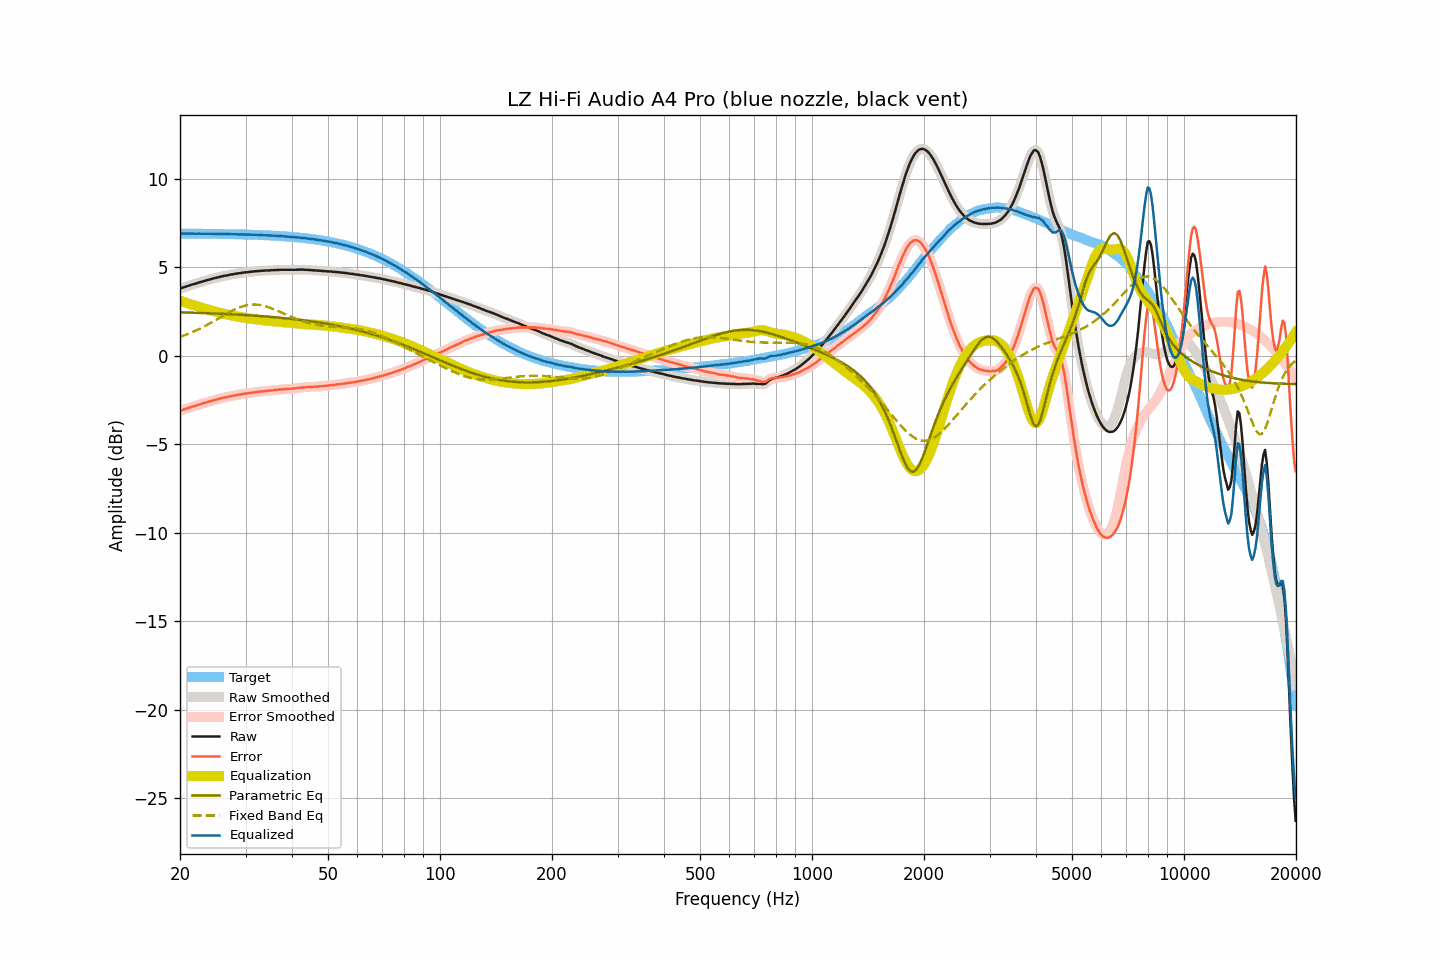

The data file committed next to this chart (first rows):
frequency, raw, smoothed, error, error_smoothed, equalization, parametric_eq, fixed_band_eq, equalized_raw, equalized_smoothed, target
20.00, 3.80, 3.80, -3.11, -3.11, 3.11, 2.45, 1.06, 6.91, 6.91, 6.91
20.20, 3.83, 3.83, -3.08, -3.08, 3.08, 2.45, 1.10, 6.91, 6.91, 6.91
20.40, 3.86, 3.86, -3.05, -3.05, 3.05, 2.45, 1.13, 6.91, 6.91, 6.91
20.61, 3.89, 3.89, -3.02, -3.02, 3.02, 2.45, 1.16, 6.90, 6.90, 6.91
20.81, 3.92, 3.92, -2.99, -2.99, 2.99, 2.44, 1.20, 6.90, 6.90, 6.90
21.02, 3.95, 3.95, -2.96, -2.96, 2.96, 2.44, 1.23, 6.90, 6.90, 6.90
21.23, 3.98, 3.98, -2.93, -2.93, 2.93, 2.44, 1.27, 6.90, 6.91, 6.90
21.44, 4.01, 4.01, -2.90, -2.90, 2.90, 2.43, 1.31, 6.90, 6.90, 6.90
21.66, 4.04, 4.03, -2.87, -2.87, 2.87, 2.43, 1.35, 6.90, 6.90, 6.90
21.87, 4.06, 4.06, -2.84, -2.84, 2.84, 2.43, 1.39, 6.90, 6.90, 6.90
22.09, 4.09, 4.09, -2.81, -2.81, 2.81, 2.43, 1.43, 6.90, 6.90, 6.90
22.31, 4.12, 4.11, -2.78, -2.78, 2.78, 2.42, 1.47, 6.90, 6.90, 6.90
22.54, 4.15, 4.14, -2.75, -2.76, 2.76, 2.42, 1.51, 6.90, 6.90, 6.90
22.76, 4.17, 4.17, -2.73, -2.73, 2.73, 2.42, 1.56, 6.89, 6.90, 6.90
22.99, 4.20, 4.20, -2.70, -2.70, 2.70, 2.41, 1.61, 6.90, 6.90, 6.90
23.22, 4.23, 4.22, -2.67, -2.67, 2.67, 2.41, 1.65, 6.90, 6.90, 6.90
23.45, 4.25, 4.25, -2.65, -2.65, 2.65, 2.41, 1.70, 6.89, 6.89, 6.89
23.69, 4.28, 4.27, -2.62, -2.62, 2.62, 2.40, 1.75, 6.89, 6.89, 6.89
23.92, 4.30, 4.30, -2.60, -2.59, 2.59, 2.40, 1.80, 6.89, 6.89, 6.89
24.16, 4.33, 4.32, -2.56, -2.57, 2.57, 2.40, 1.85, 6.89, 6.89, 6.89
24.40, 4.35, 4.35, -2.54, -2.54, 2.54, 2.39, 1.90, 6.89, 6.89, 6.89
24.65, 4.38, 4.37, -2.51, -2.51, 2.52, 2.39, 1.95, 6.89, 6.89, 6.89
24.89, 4.40, 4.39, -2.49, -2.49, 2.49, 2.39, 2.00, 6.89, 6.89, 6.89
25.14, 4.42, 4.42, -2.47, -2.47, 2.47, 2.38, 2.06, 6.88, 6.88, 6.89
25.39, 4.44, 4.44, -2.45, -2.44, 2.44, 2.38, 2.11, 6.88, 6.88, 6.88
25.65, 4.47, 4.46, -2.42, -2.42, 2.42, 2.37, 2.16, 6.89, 6.88, 6.88
25.91, 4.49, 4.49, -2.40, -2.40, 2.40, 2.37, 2.22, 6.88, 6.88, 6.88
26.16, 4.51, 4.51, -2.37, -2.37, 2.38, 2.37, 2.27, 6.88, 6.88, 6.88
26.43, 4.53, 4.52, -2.35, -2.36, 2.36, 2.36, 2.32, 6.88, 6.88, 6.88
26.69, 4.54, 4.54, -2.34, -2.34, 2.34, 2.36, 2.37, 6.87, 6.87, 6.88
26.96, 4.56, 4.56, -2.32, -2.32, 2.32, 2.35, 2.42, 6.87, 6.87, 6.87
27.23, 4.58, 4.57, -2.30, -2.30, 2.30, 2.35, 2.47, 6.87, 6.87, 6.87
27.50, 4.60, 4.59, -2.28, -2.28, 2.28, 2.34, 2.52, 6.87, 6.87, 6.87
27.77, 4.61, 4.61, -2.26, -2.26, 2.26, 2.34, 2.57, 6.87, 6.87, 6.87
28.05, 4.63, 4.62, -2.24, -2.24, 2.24, 2.33, 2.61, 6.87, 6.87, 6.87
28.33, 4.64, 4.64, -2.23, -2.23, 2.23, 2.33, 2.65, 6.86, 6.87, 6.87
28.62, 4.66, 4.65, -2.21, -2.21, 2.21, 2.32, 2.69, 6.87, 6.86, 6.86
28.90, 4.67, 4.67, -2.19, -2.19, 2.19, 2.32, 2.73, 6.86, 6.86, 6.86
29.19, 4.68, 4.68, -2.18, -2.18, 2.18, 2.31, 2.76, 6.85, 6.86, 6.86
29.48, 4.70, 4.69, -2.16, -2.16, 2.16, 2.31, 2.79, 6.86, 6.86, 6.86
29.78, 4.71, 4.71, -2.15, -2.15, 2.15, 2.30, 2.82, 6.86, 6.85, 6.85
30.08, 4.72, 4.72, -2.13, -2.13, 2.14, 2.30, 2.84, 6.85, 6.85, 6.85
30.38, 4.73, 4.73, -2.12, -2.12, 2.12, 2.29, 2.86, 6.85, 6.85, 6.85
30.68, 4.74, 4.74, -2.11, -2.11, 2.11, 2.29, 2.88, 6.84, 6.84, 6.85
30.99, 4.75, 4.75, -2.10, -2.10, 2.10, 2.28, 2.89, 6.84, 6.84, 6.84
31.30, 4.76, 4.76, -2.08, -2.08, 2.08, 2.27, 2.89, 6.84, 6.84, 6.84
31.61, 4.77, 4.77, -2.07, -2.07, 2.07, 2.27, 2.90, 6.84, 6.84, 6.84
31.93, 4.78, 4.78, -2.06, -2.06, 2.06, 2.26, 2.89, 6.83, 6.83, 6.83
32.24, 4.79, 4.78, -2.04, -2.05, 2.05, 2.26, 2.89, 6.83, 6.83, 6.83
32.57, 4.79, 4.79, -2.04, -2.04, 2.04, 2.25, 2.88, 6.82, 6.83, 6.83
32.89, 4.80, 4.80, -2.03, -2.03, 2.03, 2.24, 2.86, 6.82, 6.82, 6.82
33.22, 4.81, 4.80, -2.01, -2.02, 2.02, 2.24, 2.85, 6.82, 6.82, 6.82
33.55, 4.81, 4.81, -2.01, -2.01, 2.01, 2.23, 2.83, 6.81, 6.82, 6.81
33.89, 4.82, 4.81, -1.99, -2.00, 2.00, 2.22, 2.80, 6.81, 6.81, 6.81
34.23, 4.82, 4.82, -1.99, -1.99, 1.99, 2.21, 2.77, 6.80, 6.81, 6.81
34.57, 4.83, 4.82, -1.98, -1.98, 1.98, 2.21, 2.74, 6.80, 6.80, 6.80
34.92, 4.83, 4.83, -1.97, -1.97, 1.97, 2.20, 2.71, 6.79, 6.80, 6.80
35.27, 4.84, 4.83, -1.96, -1.96, 1.96, 2.19, 2.68, 6.79, 6.79, 6.79
35.62, 4.84, 4.84, -1.95, -1.95, 1.95, 2.18, 2.64, 6.79, 6.79, 6.79
35.97, 4.85, 4.84, -1.94, -1.94, 1.94, 2.18, 2.60, 6.79, 6.78, 6.78
... 635 more rows
